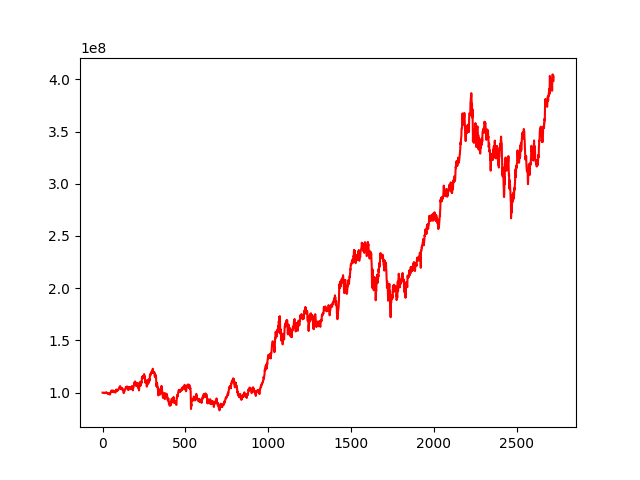

The file beside this chart, header and first rows:
, 0
0, 100000000
1, 99998952
2, 100002821
3, 99959115
4, 99962576
5, 99882237
6, 99892589
7, 99740230
8, 99837684
9, 99862798
10, 99744637
11, 99640631
12, 99781543
13, 99530177
14, 99501553
15, 99766996
16, 99808017
17, 99986600
18, 99862251
19, 99777082
20, 99734264
21, 99915630
22, 99781960
23, 99907236
24, 99817062
25, 100067044
26, 99600040
27, 99657592
28, 99548242
29, 99395587
30, 99177373
31, 99193827
32, 98952415
33, 98920872
34, 98736056
35, 99002857
36, 99115440
37, 99273450
38, 98781604
39, 98685477
40, 98806220
41, 98980305
42, 98448292
43, 98232511
44, 98203481
45, 98908757
46, 98603750
47, 99351504
48, 99689914
49, 100468627
50, 100461203
51, 100485320
52, 101038005
53, 101557879
54, 101432869
55, 102120172
56, 101728520
57, 100851559
58, 100575463
59, 101018394
... 2,663 more rows
